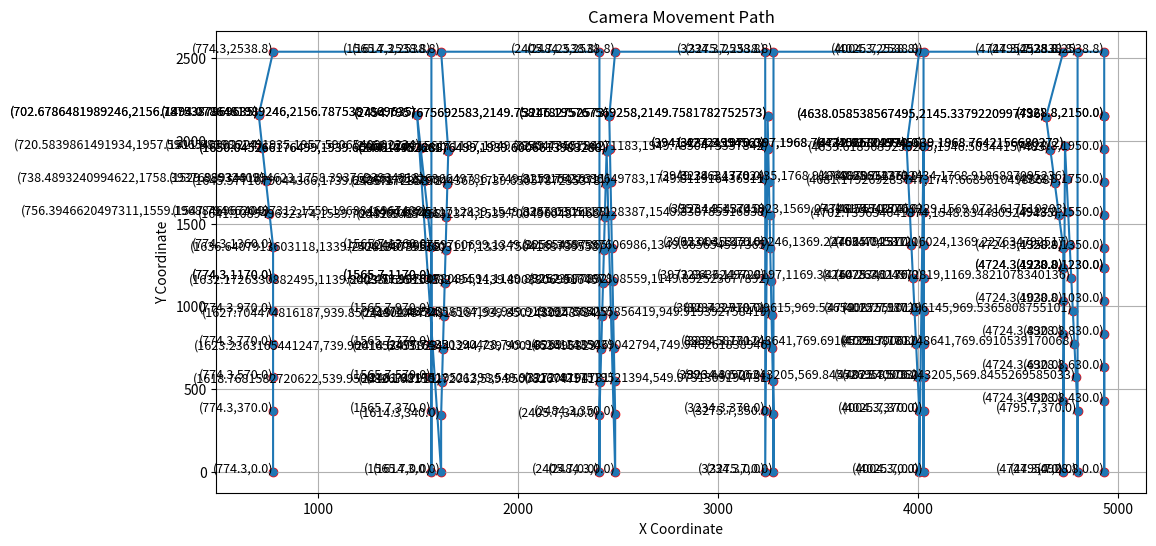

This chart was generated by the following Python code:
import matplotlib.pyplot as plt
import re
 
# The sequence string from the PRINT command output
sequence = '''
CC_3_Cam
774.3 0.0 0.0
SC_3_Cam
4 180.0
CC_3_Cam
774.3 370.0 0.0
VC_3_Cam
M_CAM_TAKE
CC_3_Cam
774.3 570.0 0.0
VC_3_Cam
M_CAM_TAKE
CC_3_Cam
774.3 770.0 0.0
VC_3_Cam
M_CAM_TAKE
CC_3_Cam
774.3 970.0 0.0
VC_3_Cam
M_CAM_TAKE
CC_3_Cam
774.3 1170.0 0.0
VC_3_Cam
M_CAM_TAKE
CC_3_Cam
774.3 1170.0 0.0
VC_3_Cam
M_CAM_TAKE
CC_3_Cam
774.3 1360.0 0.0
VC_3_Cam
M_CAM_TAKE
CC_3_Cam
756.3946620497311 1559.1968846967409 0.0
VC_3_Cam
M_CAM_TAKE
CC_3_Cam
738.4893240994622 1758.3937693934818 0.0
VC_3_Cam
M_CAM_TAKE
CC_3_Cam
720.5839861491934 1957.5906540902224 0.0
VC_3_Cam
M_CAM_TAKE
CC_3_Cam
702.6786481989246 2156.7875387869635 0.0
VC_3_Cam
M_CAM_TAKE
CC_3_Cam
702.6786481989246 2156.7875387869635 0.0
VC_3_Cam
M_CAM_TAKE
CC_3_Cam
774.3 2538.8 0.0
CC_3_Cam
1565.7 2538.8 0.0
CC_3_Cam
1565.7 0.0 0.0
SC_3_Cam
4 0.0
CC_3_Cam
1565.7 370.0 0.0
VC_3_Cam
M_CAM_TAKE
CC_3_Cam
1565.7 570.0 0.0
VC_3_Cam
M_CAM_TAKE
CC_3_Cam
1565.7 770.0 0.0
VC_3_Cam
M_CAM_TAKE
CC_3_Cam
1565.7 970.0 0.0
VC_3_Cam
M_CAM_TAKE
CC_3_Cam
1565.7 1170.0 0.0
VC_3_Cam
M_CAM_TAKE
CC_3_Cam
1565.7 1170.0 0.0
VC_3_Cam
M_CAM_TAKE
CC_3_Cam
1565.7 1360.0 0.0
VC_3_Cam
M_CAM_TAKE
CC_3_Cam
1547.7946620497312 1559.1968846967409 0.0
VC_3_Cam
M_CAM_TAKE
CC_3_Cam
1529.8893240994623 1758.3937693934818 0.0
VC_3_Cam
M_CAM_TAKE
CC_3_Cam
1511.9839861491935 1957.5906540902224 0.0
VC_3_Cam
M_CAM_TAKE
CC_3_Cam
1494.0786481989246 2156.7875387869635 0.0
VC_3_Cam
M_CAM_TAKE
CC_3_Cam
1494.0786481989246 2156.7875387869635 0.0
VC_3_Cam
M_CAM_TAKE
CC_3_Cam
1614.3 0.0 0.0
SC_3_Cam
4 180.0
CC_3_Cam
1614.3 340.0 0.0
VC_3_Cam
M_CAM_TAKE
CC_3_Cam
1618.7681582720622 539.9500826747911 0.0
VC_3_Cam
M_CAM_TAKE
CC_3_Cam
1623.2363165441247 739.9001653495823 0.0
VC_3_Cam
M_CAM_TAKE
CC_3_Cam
1627.704474816187 939.8502480243734 0.0
VC_3_Cam
M_CAM_TAKE
CC_3_Cam
1632.1726330882495 1139.8003306991645 0.0
VC_3_Cam
M_CAM_TAKE
CC_3_Cam
1636.6407913603118 1339.7504133739558 0.0
VC_3_Cam
M_CAM_TAKE
CC_3_Cam
1641.108949632374 1539.7004960487468 0.0
VC_3_Cam
M_CAM_TAKE
CC_3_Cam
1645.5771079044366 1739.6505787235378 0.0
VC_3_Cam
M_CAM_TAKE
CC_3_Cam
1650.045266176499 1939.6006613983288 0.0
VC_3_Cam
M_CAM_TAKE
CC_3_Cam
1650.045266176499 1939.6006613983288 0.0
VC_3_Cam
M_CAM_TAKE
CC_3_Cam
1614.3 2538.8 0.0
CC_3_Cam
2405.7 2538.8 0.0
CC_3_Cam
2405.7 0.0 0.0
SC_3_Cam
4 0.0
CC_3_Cam
2405.7 340.0 0.0
VC_3_Cam
M_CAM_TAKE
CC_3_Cam
2410.168158272062 539.9500826747911 0.0
VC_3_Cam
M_CAM_TAKE
CC_3_Cam
2414.6363165441244 739.9001653495823 0.0
VC_3_Cam
M_CAM_TAKE
CC_3_Cam
2419.104474816187 939.8502480243734 0.0
VC_3_Cam
M_CAM_TAKE
CC_3_Cam
2423.5726330882494 1139.8003306991645 0.0
VC_3_Cam
M_CAM_TAKE
CC_3_Cam
2428.0407913603117 1339.7504133739558 0.0
VC_3_Cam
M_CAM_TAKE
CC_3_Cam
2432.508949632374 1539.7004960487468 0.0
VC_3_Cam
M_CAM_TAKE
CC_3_Cam
2436.9771079044363 1739.6505787235378 0.0
VC_3_Cam
M_CAM_TAKE
CC_3_Cam
2441.445266176499 1939.6006613983288 0.0
VC_3_Cam
M_CAM_TAKE
CC_3_Cam
2441.445266176499 1939.6006613983288 0.0
VC_3_Cam
M_CAM_TAKE
CC_3_Cam
2484.3 0.0 0.0
SC_3_Cam
4 180.0
CC_3_Cam
2484.3 350.0 0.0
VC_3_Cam
M_CAM_TAKE
CC_3_Cam
2481.0217519521398 549.9731309194731 0.0
VC_3_Cam
M_CAM_TAKE
CC_3_Cam
2477.74350390428 749.946261838946 0.0
VC_3_Cam
M_CAM_TAKE
CC_3_Cam
2474.4652558564194 949.919392758419 0.0
VC_3_Cam
M_CAM_TAKE
CC_3_Cam
2471.1870078085594 1149.892523677892 0.0
VC_3_Cam
M_CAM_TAKE
CC_3_Cam
2467.908759760699 1349.865654597365 0.0
VC_3_Cam
M_CAM_TAKE
CC_3_Cam
2464.630511712839 1549.838785516838 0.0
VC_3_Cam
M_CAM_TAKE
CC_3_Cam
2461.3522636649786 1749.811916436311 0.0
VC_3_Cam
M_CAM_TAKE
CC_3_Cam
2458.0740156171187 1949.7850473557842 0.0
VC_3_Cam
M_CAM_TAKE
CC_3_Cam
2454.7957675692583 2149.7581782752573 0.0
VC_3_Cam
M_CAM_TAKE
CC_3_Cam
2454.7957675692583 2149.7581782752573 0.0
VC_3_Cam
M_CAM_TAKE
CC_3_Cam
2484.3 2538.8 0.0
CC_3_Cam
3275.7 2538.8 0.0
CC_3_Cam
3275.7 0.0 0.0
SC_3_Cam
4 0.0
CC_3_Cam
3275.7 350.0 0.0
VC_3_Cam
M_CAM_TAKE
CC_3_Cam
3272.4217519521394 549.9731309194731 0.0
VC_3_Cam
M_CAM_TAKE
CC_3_Cam
3269.1435039042794 749.946261838946 0.0
VC_3_Cam
M_CAM_TAKE
CC_3_Cam
3265.865255856419 949.919392758419 0.0
VC_3_Cam
M_CAM_TAKE
CC_3_Cam
3262.587007808559 1149.892523677892 0.0
VC_3_Cam
M_CAM_TAKE
CC_3_Cam
3259.3087597606986 1349.865654597365 0.0
VC_3_Cam
M_CAM_TAKE
CC_3_Cam
3256.0305117128387 1549.838785516838 0.0
VC_3_Cam
M_CAM_TAKE
CC_3_Cam
3252.7522636649783 1749.811916436311 0.0
VC_3_Cam
M_CAM_TAKE
CC_3_Cam
3249.4740156171183 1949.7850473557842 0.0
VC_3_Cam
M_CAM_TAKE
CC_3_Cam
3246.195767569258 2149.7581782752573 0.0
VC_3_Cam
M_CAM_TAKE
CC_3_Cam
3246.195767569258 2149.7581782752573 0.0
VC_3_Cam
M_CAM_TAKE
CC_3_Cam
3234.3 0.0 0.0
SC_3_Cam
4 180.0
CC_3_Cam
3234.3 370.0 0.0
VC_3_Cam
M_CAM_TAKE
CC_3_Cam
3234.3 570.0 0.0
VC_3_Cam
M_CAM_TAKE
CC_3_Cam
3234.3 770.0 0.0
VC_3_Cam
M_CAM_TAKE
CC_3_Cam
3234.3 970.0 0.0
VC_3_Cam
M_CAM_TAKE
CC_3_Cam
3234.3 1170.0 0.0
VC_3_Cam
M_CAM_TAKE
CC_3_Cam
3234.3 1370.0 0.0
VC_3_Cam
M_CAM_TAKE
CC_3_Cam
3234.3 1570.0 0.0
VC_3_Cam
M_CAM_TAKE
CC_3_Cam
3234.3 1770.0 0.0
VC_3_Cam
M_CAM_TAKE
CC_3_Cam
3234.3 1970.0 0.0
VC_3_Cam
M_CAM_TAKE
CC_3_Cam
3234.3 1970.0 0.0
VC_3_Cam
M_CAM_TAKE
CC_3_Cam
3234.3 2538.8 0.0
CC_3_Cam
4025.7 2538.8 0.0
CC_3_Cam
4025.7 0.0 0.0
SC_3_Cam
4 0.0
CC_3_Cam
4025.7 370.0 0.0
VC_3_Cam
M_CAM_TAKE
CC_3_Cam
4025.7 570.0 0.0
VC_3_Cam
M_CAM_TAKE
CC_3_Cam
4025.7 770.0 0.0
VC_3_Cam
M_CAM_TAKE
CC_3_Cam
4025.7 970.0 0.0
VC_3_Cam
M_CAM_TAKE
CC_3_Cam
4025.7 1170.0 0.0
VC_3_Cam
M_CAM_TAKE
CC_3_Cam
4025.7 1370.0 0.0
VC_3_Cam
M_CAM_TAKE
CC_3_Cam
4025.7 1570.0 0.0
VC_3_Cam
M_CAM_TAKE
CC_3_Cam
4025.7 1770.0 0.0
VC_3_Cam
M_CAM_TAKE
CC_3_Cam
4025.7 1970.0 0.0
VC_3_Cam
M_CAM_TAKE
CC_3_Cam
4025.7 1970.0 0.0
VC_3_Cam
M_CAM_TAKE
CC_3_Cam
4004.3 0.0 0.0
SC_3_Cam
4 180.0
CC_3_Cam
4004.3 370.0 0.0
VC_3_Cam
M_CAM_TAKE
CC_3_Cam
3996.440906243205 569.8455269585033 0.0
VC_3_Cam
M_CAM_TAKE
CC_3_Cam
3988.58181248641 769.6910539170068 0.0
VC_3_Cam
M_CAM_TAKE
CC_3_Cam
3980.722718729615 969.5365808755101 0.0
VC_3_Cam
M_CAM_TAKE
CC_3_Cam
3972.8636249728197 1169.3821078340136 0.0
VC_3_Cam
M_CAM_TAKE
CC_3_Cam
3965.0045312160246 1369.227634792517 0.0
VC_3_Cam
M_CAM_TAKE
CC_3_Cam
3957.14543745923 1569.0731617510203 0.0
VC_3_Cam
M_CAM_TAKE
CC_3_Cam
3949.286343702435 1768.9186887095236 0.0
VC_3_Cam
M_CAM_TAKE
CC_3_Cam
3941.4272499456397 1968.7642156680272 0.0
VC_3_Cam
M_CAM_TAKE
CC_3_Cam
3941.4272499456397 1968.7642156680272 0.0
VC_3_Cam
M_CAM_TAKE
CC_3_Cam
4004.3 2538.8 0.0
CC_3_Cam
4795.7 2538.8 0.0
CC_3_Cam
4795.7 0.0 0.0
SC_3_Cam
4 0.0
CC_3_Cam
4795.7 370.0 0.0
VC_3_Cam
M_CAM_TAKE
CC_3_Cam
4787.840906243205 569.8455269585033 0.0
VC_3_Cam
M_CAM_TAKE
CC_3_Cam
4779.98181248641 769.6910539170068 0.0
VC_3_Cam
M_CAM_TAKE
CC_3_Cam
4772.1227187296145 969.5365808755101 0.0
VC_3_Cam
M_CAM_TAKE
CC_3_Cam
4764.263624972819 1169.3821078340136 0.0
VC_3_Cam
M_CAM_TAKE
CC_3_Cam
4756.404531216024 1369.227634792517 0.0
VC_3_Cam
M_CAM_TAKE
CC_3_Cam
4748.545437459229 1569.0731617510203 0.0
VC_3_Cam
M_CAM_TAKE
CC_3_Cam
4740.686343702434 1768.9186887095236 0.0
VC_3_Cam
M_CAM_TAKE
CC_3_Cam
4732.827249945639 1968.7642156680272 0.0
VC_3_Cam
M_CAM_TAKE
CC_3_Cam
4732.827249945639 1968.7642156680272 0.0
VC_3_Cam
M_CAM_TAKE
CC_3_Cam
4724.3 0.0 0.0
SC_3_Cam
4 180.0
CC_3_Cam
4724.3 430.0 0.0
VC_3_Cam
M_CAM_TAKE
CC_3_Cam
4724.3 630.0 0.0
VC_3_Cam
M_CAM_TAKE
CC_3_Cam
4724.3 830.0 0.0
VC_3_Cam
M_CAM_TAKE
CC_3_Cam
4724.3 1030.0 0.0
VC_3_Cam
M_CAM_TAKE
CC_3_Cam
4724.3 1230.0 0.0
VC_3_Cam
M_CAM_TAKE
CC_3_Cam
4724.3 1230.0 0.0
VC_3_Cam
M_CAM_TAKE
CC_3_Cam
4724.3 1350.0 0.0
VC_3_Cam
M_CAM_TAKE
CC_3_Cam
4702.739634641874 1548.8344805249435 0.0
VC_3_Cam
M_CAM_TAKE
CC_3_Cam
4681.179269283747 1747.6689610498868 0.0
VC_3_Cam
M_CAM_TAKE
CC_3_Cam
4659.6189039256205 1946.50344157483 0.0
VC_3_Cam
M_CAM_TAKE
CC_3_Cam
4638.058538567495 2145.3379220997736 0.0
VC_3_Cam
M_CAM_TAKE
CC_3_Cam
4638.058538567495 2145.3379220997736 0.0
VC_3_Cam
M_CAM_TAKE
CC_3_Cam
4724.3 2538.8 0.0
CC_3_Cam
4928.8 2538.8 0.0
CC_3_Cam
4928.8 0.0 0.0
SC_3_Cam
4 0.0
CC_3_Cam
4928.8 430.0 0.0
VC_3_Cam
M_CAM_TAKE
CC_3_Cam
4928.8 630.0 0.0
VC_3_Cam
M_CAM_TAKE
CC_3_Cam
4928.8 830.0 0.0
VC_3_Cam
M_CAM_TAKE
CC_3_Cam
4928.8 1030.0 0.0
VC_3_Cam
M_CAM_TAKE
CC_3_Cam
4928.8 1230.0 0.0
VC_3_Cam
M_CAM_TAKE
CC_3_Cam
4928.8 1230.0 0.0
VC_3_Cam
M_CAM_TAKE
CC_3_Cam
4928.8 1350.0 0.0
VC_3_Cam
M_CAM_TAKE
CC_3_Cam
4928.8 1550.0 0.0
VC_3_Cam
M_CAM_TAKE
CC_3_Cam
4928.8 1750.0 0.0
VC_3_Cam
M_CAM_TAKE
CC_3_Cam
4928.8 1950.0 0.0
VC_3_Cam
M_CAM_TAKE
CC_3_Cam
4928.8 2150.0 0.0
VC_3_Cam
M_CAM_TAKE
CC_3_Cam
4928.8 2150.0 0.0
VC_3_Cam
M_CAM_TAKE
'''
 
# Extract coordinates from the sequence
coords = re.findall(r'CC_3_Cam\n([0-9.]+) ([0-9.]+) ([0-9.]+)', sequence)
 
# Convert to list of tuples with floats
coords = [(float(x), float(y), float(z)) for x, y, z in coords]
 
# Plotting
plt.figure(figsize=(12, 6))
x_coords = [x for x, y, z in coords]
y_coords = [y for x, y, z in coords]
plt.plot(x_coords, y_coords, '-o', markersize=5)
plt.scatter(x_coords, y_coords, color='red')
 
# Adding labels and titles
for i, (x, y, z) in enumerate(coords):
    plt.text(x, y, f'({x},{y})', fontsize=9, ha='right')
 
plt.title('Camera Movement Path')
plt.xlabel('X Coordinate')
plt.ylabel('Y Coordinate')
plt.grid(True)
plt.show()